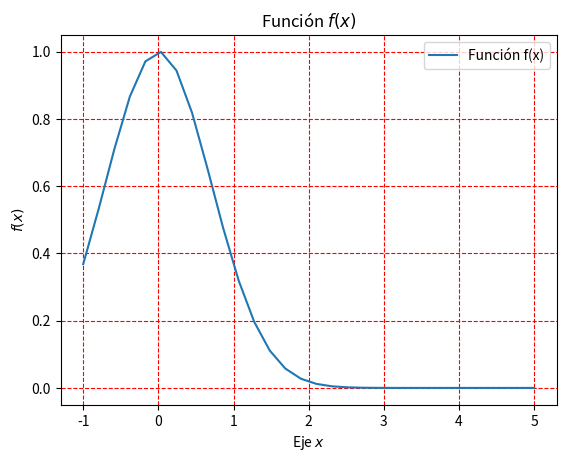

Python code for this plot:
import numpy as np
import matplotlib.pyplot as plt

def f(x):
    return np.exp(-x ** 2)

x = np.linspace(-1, 5, num=30) # dominio de la función

plt.plot(x, f(x), label="Función f(x)")
plt.xlabel("Eje $x$")
plt.ylabel("$f(x)$")
plt.legend()
plt.title("Función $f(x)$")
plt.grid(linestyle="--", color="red")
plt.show()